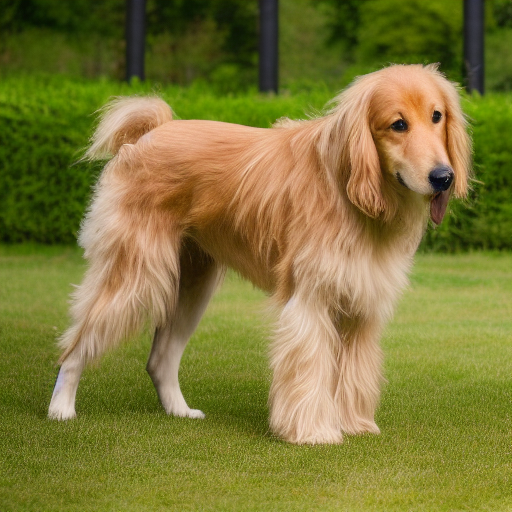
Generation parameters embedded in this image by AUTOMATIC1111 Stable Diffusion web UI or a fork of it (Forge, ...) (PNG 'parameters' text chunk):
still frame of a photorealistic photo of an adult standing dog from a movie , cinematic, 40mm f/2.8, remastered, 4k uhd, crisp details, ultra detailed, center framed, low angle shot, medium shot, full body shot
Negative prompt: collar, low quality, cartoon, fake, illustration, distorted, warped, disfigured, blurry, deformed, twisted, watermark, abnormal, signature, mutation, extra limb, out of focus, cloned, duplicate, out of focus, painting, drawing, sketch, vector art, smooth, grainy, smeared, blotchy, 3d, illustration, concept art, vector art, low resolution, 3d, black and white
Steps: 35, Sampler: Euler a, CFG scale: 7, Seed: 3870764969, Size: 512x512, Model hash: 81761151